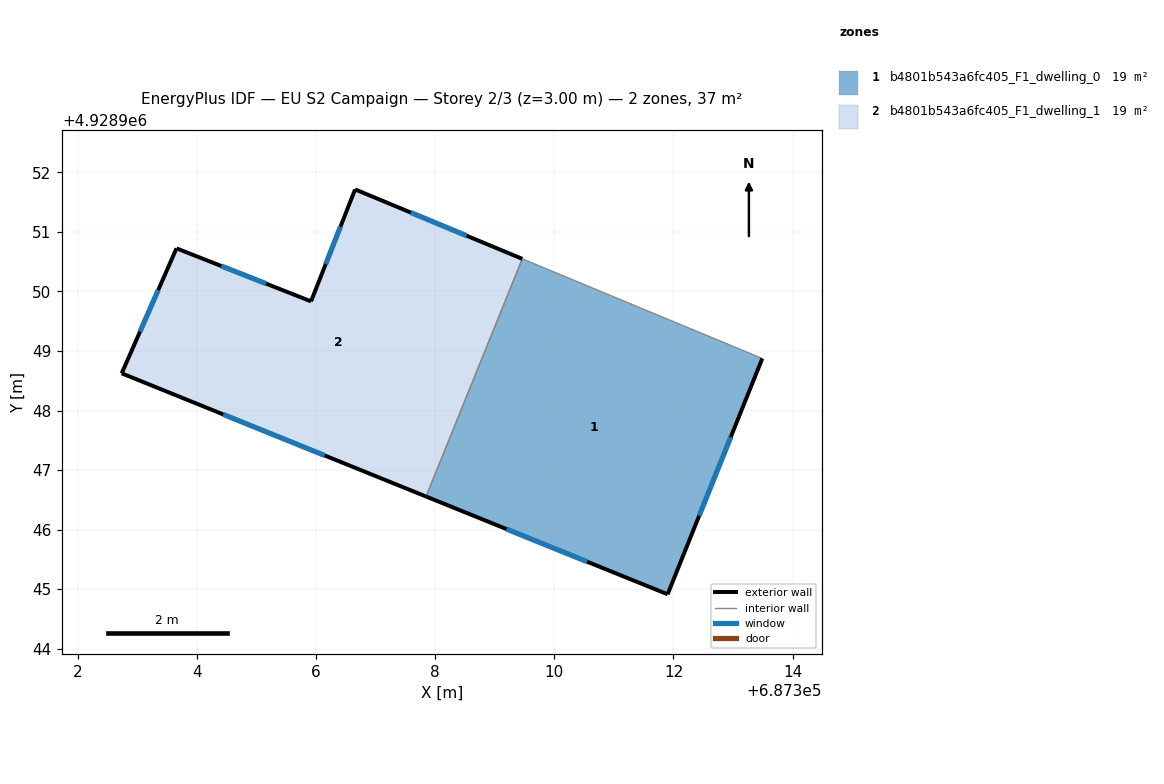
=== STOREY PLAN SPEC (per zone: floor XY polygon, exterior-wall plan segments, windows/doors) ===
zone 1: b4801b543a6fc405_F1_dwelling_0  (18.7 m²)
  floor: (687313.49, 4928948.87) (687311.90, 4928944.91) (687307.84, 4928946.56) (687309.46, 4928950.55)
  exterior wall: (687307.84, 4928946.56) – (687311.90, 4928944.91)  [4.4 m]
    window: (687309.20, 4928946.01) – (687310.55, 4928945.46)  [1.5 m²]
  exterior wall: (687311.90, 4928944.91) – (687313.49, 4928948.87)  [4.3 m]
    window: (687312.43, 4928946.23) – (687312.96, 4928947.55)  [1.4 m²]
  interior walls: 2
zone 2: b4801b543a6fc405_F1_dwelling_1  (18.7 m²)
  floor: (687309.46, 4928950.55) (687307.84, 4928946.56) (687302.73, 4928948.62) (687303.65, 4928950.72) (687305.91, 4928949.83) (687306.65, 4928951.71)
  exterior wall: (687306.65, 4928951.71) – (687305.91, 4928949.83)  [2.0 m]
    window: (687306.41, 4928951.09) – (687306.16, 4928950.46)  [0.7 m²]
  exterior wall: (687309.46, 4928950.55) – (687306.65, 4928951.71)  [3.0 m]
    window: (687308.53, 4928950.94) – (687307.59, 4928951.33)  [1.0 m²]
  exterior wall: (687302.73, 4928948.62) – (687307.84, 4928946.56)  [5.5 m]
    window: (687304.44, 4928947.94) – (687306.14, 4928947.25)  [1.8 m²]
  exterior wall: (687303.65, 4928950.72) – (687302.73, 4928948.62)  [2.3 m]
    window: (687303.35, 4928950.02) – (687303.04, 4928949.32)  [0.8 m²]
  exterior wall: (687305.91, 4928949.83) – (687303.65, 4928950.72)  [2.4 m]
    window: (687305.16, 4928950.13) – (687304.41, 4928950.43)  [0.8 m²]
  interior walls: 1

=== DERIVED (storey summary) ===
Building: EU S2 Campaign
Storey: 2 of 3  (floor level z = 3.00 m)
Storey gross floor area: 37.5 m²
Zones on this storey: 2
  - b4801b543a6fc405_F1_dwelling_0: floor 18.7 m²; exterior wall 8.6 m (25.9 m²); 2 window(s) 2.9 m²; WWR 11.1%
  - b4801b543a6fc405_F1_dwelling_1: floor 18.7 m²; exterior wall 15.3 m (45.9 m²); 5 window(s) 5.1 m²; WWR 11.1%
Zone adjacency (shared interzone walls):
  - b4801b543a6fc405_F1_dwelling_0 ↔ b4801b543a6fc405_F1_dwelling_1